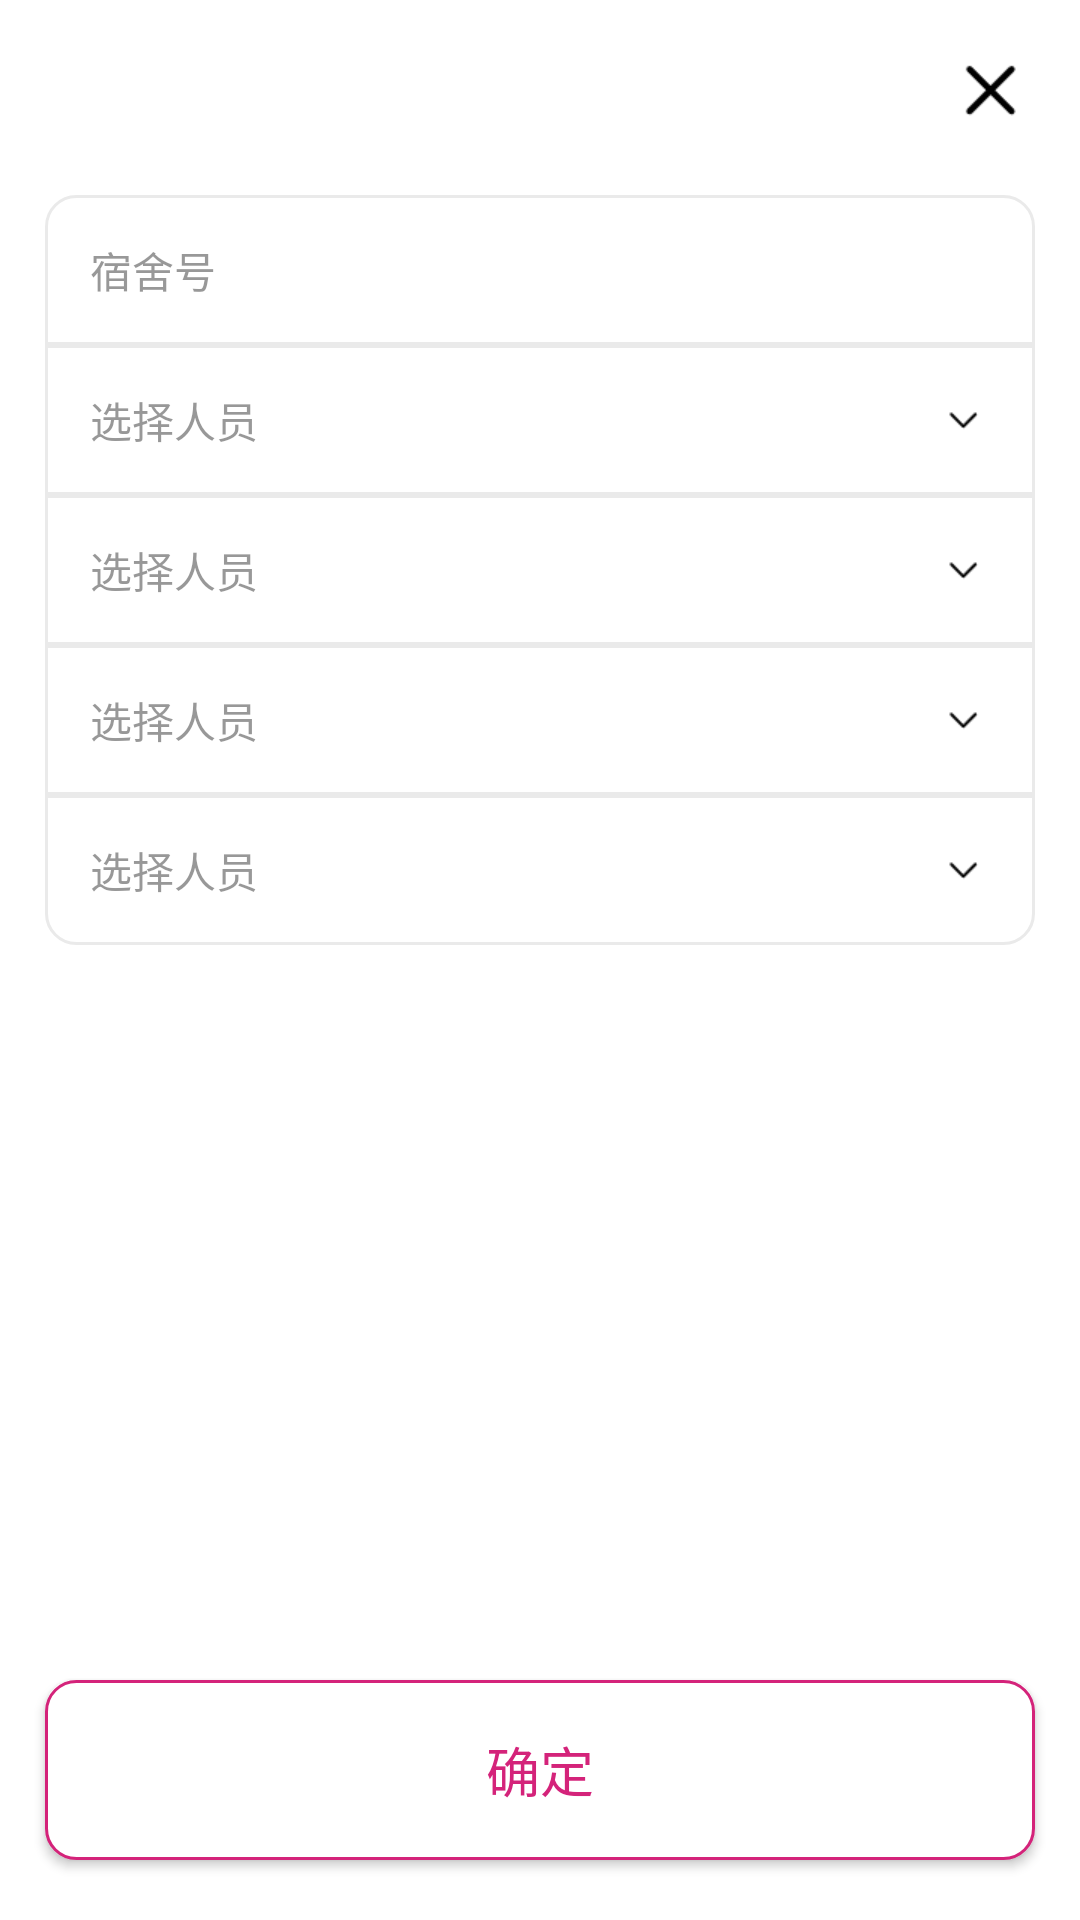

Produce the Android XML layout that renders to this screen, including the resource entries it uses.
<!-- AndroidManifest.xml: application theme AppTheme -->
<!-- res/layout/dialog_dor_add.xml -->
<?xml version="1.0" encoding="utf-8"?>
<android.support.constraint.ConstraintLayout xmlns:android="http://schemas.android.com/apk/res/android"
                                             xmlns:tools="http://schemas.android.com/tools" android:layout_width="match_parent"
                                             android:layout_height="match_parent"
                                             xmlns:app="http://schemas.android.com/apk/res-auto"
                                             android:background="@color/white">

    <ImageButton
            android:id="@+id/dialogDorAddFinish"
            android:src="@drawable/black_x"
            android:background="@color/white"
            android:layout_width="40dp"
            android:layout_height="40dp"
            app:layout_constraintEnd_toEndOf="parent"
            app:layout_constraintTop_toTopOf="parent" android:layout_marginEnd="10dp"
            android:layout_marginTop="10dp"/>

    <EditText
            android:id="@+id/dialogDorNumber"
            android:background="@drawable/change_password_edit_one"
            android:hint="@string/dor_number"
            android:textColorHint="@color/default_text_view_color"
            android:textSize="14sp"
            android:paddingStart="15dp"
            android:paddingEnd="15dp"
            android:layout_width="0dp"
            android:layout_height="50dp"
            android:layout_marginTop="15dp"
            app:layout_constraintTop_toBottomOf="@+id/dialogDorAddFinish" android:layout_marginStart="15dp"
            app:layout_constraintStart_toStartOf="parent" app:layout_constraintEnd_toEndOf="parent"
            android:layout_marginEnd="15dp"/>

    <TextView
            android:id="@+id/dialogDorManOne"
            android:background="@drawable/change_password_edit_three"
            android:hint="@string/select_dor_people"
            android:paddingStart="15dp"
            android:textColorHint="@color/default_text_view_color"
            android:textSize="14sp"
            android:gravity="center_vertical"
            android:layout_width="0dp"
            android:layout_height="50dp"
            app:layout_constraintStart_toStartOf="@+id/dialogDorNumber"
            app:layout_constraintEnd_toEndOf="@+id/dialogDorNumber"
            app:layout_constraintTop_toBottomOf="@+id/dialogDorNumber"/>

    <TextView
            android:id="@+id/dialogDorManTwo"
            android:background="@drawable/change_password_edit_three"
            android:hint="@string/select_dor_people"
            android:paddingStart="15dp"
            android:textColorHint="@color/default_text_view_color"
            android:textSize="14sp"
            android:gravity="center_vertical"
            android:layout_width="0dp"
            android:layout_height="50dp"
            app:layout_constraintStart_toStartOf="@+id/dialogDorManOne"
            app:layout_constraintEnd_toEndOf="@+id/dialogDorManOne"
            app:layout_constraintTop_toBottomOf="@+id/dialogDorManOne"/>

    <TextView
            android:id="@+id/dialogDorManThree"
            android:background="@drawable/change_password_edit_three"
            android:hint="@string/select_dor_people"
            android:paddingStart="15dp"
            android:textColorHint="@color/default_text_view_color"
            android:textSize="14sp"
            android:gravity="center_vertical"
            android:layout_width="0dp"
            android:layout_height="50dp"
            app:layout_constraintStart_toStartOf="@+id/dialogDorManTwo"
            app:layout_constraintEnd_toEndOf="@+id/dialogDorManTwo"
            app:layout_constraintTop_toBottomOf="@+id/dialogDorManTwo"/>

    <TextView
            android:id="@+id/dialogDorManFour"
            android:background="@drawable/change_password_edit_two"
            android:hint="@string/select_dor_people"
            android:paddingStart="15dp"
            android:textColorHint="@color/default_text_view_color"
            android:textSize="14sp"
            android:gravity="center_vertical"
            android:layout_width="0dp"
            android:layout_height="50dp"
            app:layout_constraintTop_toBottomOf="@+id/dialogDorManThree"
            app:layout_constraintEnd_toEndOf="@+id/dialogDorManThree"
            app:layout_constraintStart_toStartOf="@+id/dialogDorManThree"/>


    <Button
            android:id="@+id/dialogDorAssign"
            android:layout_width="0dp"
            android:background="@drawable/change_password_btn"
            android:layout_height="60dp"
            android:textColor="@color/change_password_btn"
            android:text="@string/assign"
            android:textSize="18sp"
            app:layout_constraintBottom_toBottomOf="parent" android:layout_marginBottom="20dp"
            android:layout_marginStart="15dp" app:layout_constraintStart_toStartOf="parent"
            android:layout_marginEnd="15dp" app:layout_constraintEnd_toEndOf="parent"/>
    <ImageView
            android:src="@drawable/more_pull"
            android:layout_width="wrap_content"
            android:layout_height="wrap_content"
            android:id="@+id/imageView15"
            app:layout_constraintEnd_toEndOf="@+id/dialogDorManOne" android:layout_marginEnd="15dp"
            android:layout_marginTop="8dp" app:layout_constraintTop_toTopOf="@+id/dialogDorManOne"
            android:layout_marginBottom="8dp" app:layout_constraintBottom_toTopOf="@+id/dialogDorManTwo"/>
    <ImageView
            android:src="@drawable/more_pull"
            android:layout_width="wrap_content"
            android:layout_height="wrap_content"
            android:id="@+id/imageView16"
            app:layout_constraintBottom_toTopOf="@+id/dialogDorManThree"
            app:layout_constraintTop_toTopOf="@+id/dialogDorManTwo"
            app:layout_constraintEnd_toEndOf="@+id/dialogDorManTwo" android:layout_marginEnd="15dp"/>
    <ImageView
            android:src="@drawable/more_pull"
            android:layout_width="wrap_content"
            android:layout_height="wrap_content"
            android:id="@+id/imageView18" app:layout_constraintBottom_toTopOf="@+id/dialogDorManFour"
            app:layout_constraintEnd_toEndOf="@+id/dialogDorManThree"
            app:layout_constraintTop_toTopOf="@+id/dialogDorManThree" android:layout_marginEnd="15dp"/>
    <ImageView
            android:src="@drawable/more_pull"
            android:layout_width="wrap_content"
            android:layout_height="wrap_content"
            android:id="@+id/imageView19" app:layout_constraintEnd_toEndOf="@+id/dialogDorManFour"
            app:layout_constraintBottom_toBottomOf="@+id/dialogDorManFour"
            app:layout_constraintTop_toTopOf="@+id/dialogDorManFour" android:layout_marginEnd="15dp"/>

</android.support.constraint.ConstraintLayout>
<!-- resources referenced by this layout -->
<resources>
  <color name="change_password_btn">#d4237a</color>
  <color name="default_text_view_color">#80323232</color>
  <color name="white">#FFFFFF</color>
  <!-- drawable black_x: png bitmap (drawable-xhdpi, 292 bytes) -->
  <!-- drawable change_password_btn (drawable) -->
  <?xml version="1.0" encoding="utf-8"?>
  <shape xmlns:android="http://schemas.android.com/apk/res/android"
         android:shape="rectangle">
  
      <solid android:color="@color/white"/>
  
      <stroke
              android:width="1dp"
              android:color="@color/change_password_btn"/>
  
      <corners android:radius="10dp"/>
  
  </shape>
  <!-- drawable change_password_edit_one (drawable) -->
  <?xml version="1.0" encoding="utf-8"?>
  <shape xmlns:android="http://schemas.android.com/apk/res/android"
         android:shape="rectangle">
  
      <solid android:color="@color/white"/>
  
      <stroke
              android:width="1dp"
              android:color="@color/change_password_line"/>
  
      <corners
              android:radius="1dp"
              android:bottomLeftRadius="0dp"
              android:bottomRightRadius="0dp"
              android:topLeftRadius="10dp"
              android:topRightRadius="10dp"/>
  
  </shape>
  <!-- drawable change_password_edit_three (drawable) -->
  <?xml version="1.0" encoding="utf-8"?>
  <shape xmlns:android="http://schemas.android.com/apk/res/android"
         android:shape="rectangle">
  
      <solid android:color="@color/white"/>
  
      <stroke
              android:width="1dp"
              android:color="@color/change_password_line"/>
  </shape>
  <!-- drawable change_password_edit_two (drawable) -->
  <?xml version="1.0" encoding="utf-8"?>
  <shape xmlns:android="http://schemas.android.com/apk/res/android"
         android:shape="rectangle">
  
      <solid android:color="@color/white"/>
  
      <stroke
              android:width="1dp"
              android:color="@color/change_password_line"/>
  
      <corners
              android:radius="1dp"
              android:bottomLeftRadius="10dp"
              android:bottomRightRadius="10dp"
              android:topLeftRadius="0dp"
              android:topRightRadius="0dp"/>
  
  </shape>
  <!-- drawable more_pull: png bitmap (drawable-xhdpi, 186 bytes) -->
  <string name="assign">确定</string>
  <string name="dor_number">宿舍号</string>
  <string name="select_dor_people">选择人员</string>
  <style name="AppTheme" parent="Theme.AppCompat.Light.DarkActionBar">
          
          <item name="colorPrimary">@color/colorPrimary</item>
          <item name="colorPrimaryDark">@color/colorPrimaryDark</item>
          <item name="colorAccent">@color/colorAccent</item>
      </style>
  <color name="change_password_line">#eaeaea</color>
  <color name="colorPrimary">#FFFFFF</color>
  <color name="colorPrimaryDark">#C9C4C4</color>
  <color name="colorAccent">#C9C4C4</color>
</resources>
